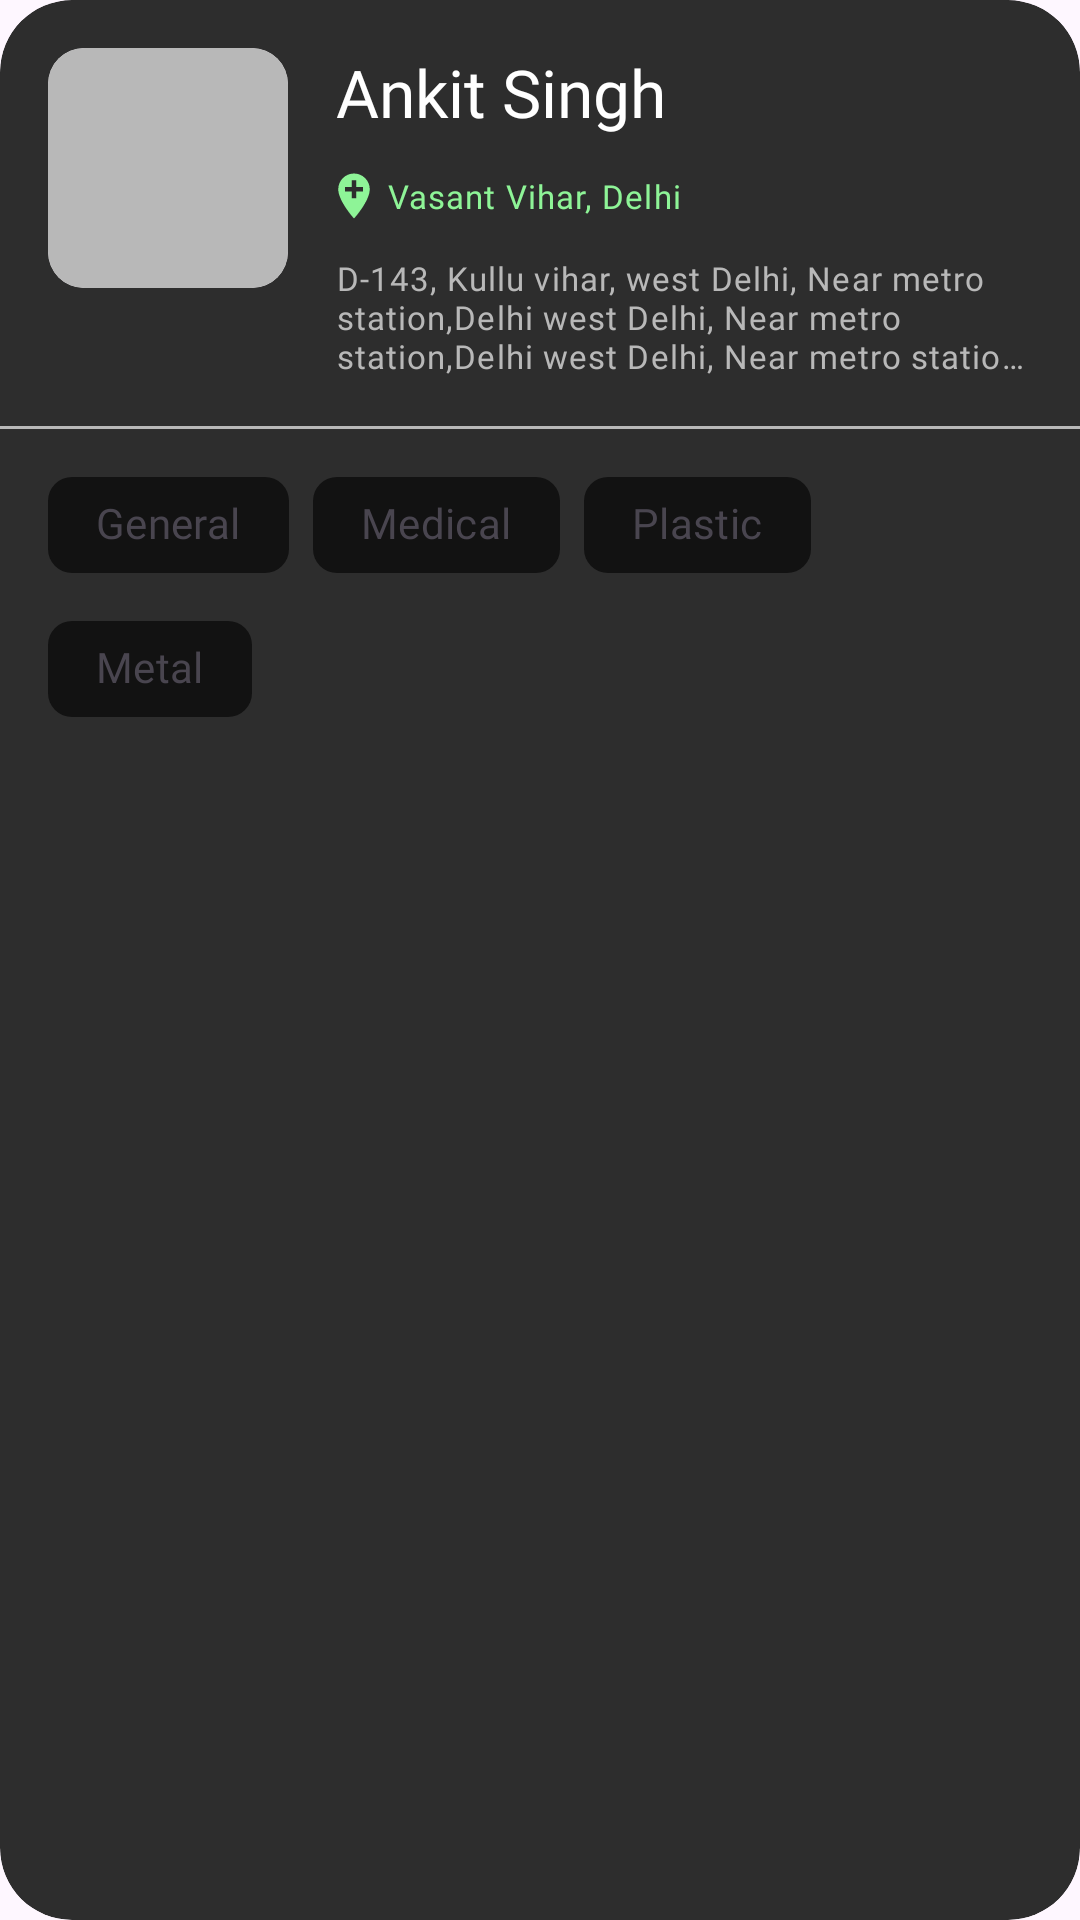

Here is an Android app screen rendered from its layout file. Give the layout XML and the strings, colors and styles it references.
<!-- AndroidManifest.xml: application theme Theme.Medscape20 -->
<!-- res/layout/customers_recycler_item.xml -->
<?xml version="1.0" encoding="utf-8"?>
<com.google.android.material.card.MaterialCardView xmlns:android="http://schemas.android.com/apk/res/android"
    xmlns:app="http://schemas.android.com/apk/res-auto"
    android:layout_width="match_parent"
    android:layout_height="wrap_content"
    android:layout_marginTop="16dp"
    app:cardBackgroundColor="@color/grey_surface"
    app:cardCornerRadius="24dp"
    app:strokeWidth="0dp">

    <RelativeLayout
        android:layout_width="match_parent"
        android:layout_height="match_parent">

        <com.google.android.material.card.MaterialCardView
            android:id="@+id/avatar_cont"
            android:layout_width="80dp"
            android:layout_height="80dp"
            android:layout_marginStart="16dp"
            android:layout_marginTop="16dp"
            app:strokeWidth="0dp">

            <ImageView
                android:id="@+id/avatar"
                android:layout_width="match_parent"
                android:layout_height="match_parent"
                android:scaleType="centerCrop"
                android:src="@color/grey_txt" />

        </com.google.android.material.card.MaterialCardView>

        <LinearLayout
            android:id="@+id/info_layout"
            android:layout_width="match_parent"
            android:layout_height="wrap_content"
            android:layout_toEndOf="@id/avatar_cont"
            android:orientation="vertical">

            <TextView
                android:id="@+id/name"
                android:layout_width="match_parent"
                android:layout_height="wrap_content"
                android:layout_marginStart="16dp"
                android:layout_marginTop="16dp"
                android:layout_marginEnd="16dp"
                android:text="Ankit Singh"
                android:textAppearance="?attr/textAppearanceTitleLarge"
                android:textColor="@color/white" />

            <LinearLayout
                android:layout_width="match_parent"
                android:layout_height="wrap_content"
                android:layout_marginStart="13dp"
                android:layout_marginTop="8dp"
                android:layout_marginEnd="16dp"
                android:gravity="center_vertical"
                android:orientation="horizontal">

                <ImageView
                    android:layout_width="18dp"
                    android:layout_height="wrap_content"
                    android:src="@drawable/ic_add_location" />

                <TextView
                    android:id="@+id/city_state"
                    android:layout_width="match_parent"
                    android:layout_height="wrap_content"
                    android:layout_marginStart="2dp"
                    android:layout_marginEnd="16dp"
                    android:ellipsize="end"
                    android:maxLines="3"
                    android:text="Vasant Vihar, Delhi"
                    android:textAppearance="?attr/textAppearanceBodySmall"
                    android:textColor="@color/primary_green_txt_btn" />
            </LinearLayout>

            <TextView
                android:id="@+id/address"
                android:layout_width="match_parent"
                android:layout_height="wrap_content"
                android:layout_marginStart="16dp"
                android:layout_marginTop="8dp"
                android:layout_marginEnd="16dp"
                android:ellipsize="end"
                android:maxLines="3"
                android:text="D-143, Kullu vihar, west Delhi, Near metro station,Delhi west Delhi, Near metro station,Delhi west Delhi, Near metro station,Delhi-110001"
                android:textAppearance="?attr/textAppearanceBodySmall"
                android:textColor="@color/grey_txt" />


        </LinearLayout>

        <View
            android:id="@+id/divider"
            android:layout_width="match_parent"
            android:layout_height="1dp"
            android:layout_below="@id/info_layout"
            android:layout_marginTop="16dp"
            android:background="@color/grey_txt" />

        <com.google.android.material.chip.ChipGroup
            android:id="@+id/chipGroup"
            android:layout_width="match_parent"
            android:layout_height="wrap_content"
            android:layout_below="@id/divider"
            android:layout_marginStart="16dp"
            android:layout_marginTop="8dp"
            android:layout_marginEnd="16dp"
            android:layout_marginBottom="16dp"
            app:chipSpacingVertical="0dp">

            <com.google.android.material.chip.Chip
                android:id="@+id/general"
                style="@style/Widget.Customers.Chip.Suggestion"
                android:layout_width="wrap_content"
                android:layout_height="wrap_content"
                android:text="General" />

            <com.google.android.material.chip.Chip
                android:id="@+id/medical"
                style="@style/Widget.Customers.Chip.Suggestion"
                android:layout_width="wrap_content"
                android:layout_height="wrap_content"
                android:text="Medical" />

            <com.google.android.material.chip.Chip
                android:id="@+id/plastic"
                style="@style/Widget.Customers.Chip.Suggestion"
                android:layout_width="wrap_content"
                android:layout_height="wrap_content"
                android:text="Plastic" />

            <com.google.android.material.chip.Chip
                android:id="@+id/metal"
                style="@style/Widget.Customers.Chip.Suggestion"
                android:layout_width="wrap_content"
                android:layout_height="wrap_content"
                android:text="Metal" />

        </com.google.android.material.chip.ChipGroup>
    </RelativeLayout>


</com.google.android.material.card.MaterialCardView>
<!-- resources referenced by this layout -->
<resources>
  <color name="grey_surface">#2d2d2d</color>
  <color name="grey_txt">#B8B8B8</color>
  <color name="primary_green_txt_btn">#8EF497</color>
  <color name="white">#FFFFFFFF</color>
  <!-- drawable ic_add_location (drawable) -->
  <vector xmlns:android="http://schemas.android.com/apk/res/android" android:height="24dp" android:tint="#8EF497" android:viewportHeight="24" android:viewportWidth="24" android:width="24dp">
        
      <path android:fillColor="@android:color/white" android:pathData="M12,2C8.14,2 5,5.14 5,9c0,5.25 7,13 7,13s7,-7.75 7,-13c0,-3.86 -3.14,-7 -7,-7zM16,10h-3v3h-2v-3L8,10L8,8h3L11,5h2v3h3v2z"/>
      
  </vector>
  <style name="Widget.Customers.Chip.Suggestion" parent="Widget.Material3.Chip.Suggestion">
          <item name="chipStrokeWidth">0dp</item>
          <item name="chipBackgroundColor">@color/selector_trash_chip_bg_color</item>
          <item name="android:textColor">@color/selector_chip_text_color</item>
          <item name="android:clickable">false</item>
      </style>
  <style name="Theme.Medscape20" parent="AppTheme" />
  <style name="TextAppearance.MyApp.HeadlineLarge" parent="TextAppearance.Material3.HeadlineLarge">
          <item name="fontFamily">@font/montserrat_bold</item>
      </style>
  <style name="TextAppearance.MyApp.HeadlineMedium" parent="TextAppearance.Material3.HeadlineMedium">
          <item name="fontFamily">@font/montserrat_bold</item>
      </style>
  <style name="TextAppearance.MyApp.HeadlineSmall" parent="TextAppearance.Material3.HeadlineSmall">
          <item name="fontFamily">@font/lato_bold</item>
          <item name="android:textSize">22sp</item>
          <item name="android:letterSpacing">0.01</item>
      </style>
  <style name="TextAppearance.MyApp.TitleLarge" parent="TextAppearance.Material3.TitleLarge">
          <item name="fontFamily">@font/montserrat_bold</item>
      </style>
  <style name="TextAppearance.MyApp.TitleMedium" parent="TextAppearance.Material3.TitleMedium">
          <item name="fontFamily">@font/montserrat_bold</item>
      </style>
  <style name="TextAppearance.MyApp.TitleSmall" parent="TextAppearance.Material3.TitleSmall">
          <item name="fontFamily">@font/montserrat_semibold</item>
      </style>
  <style name="TextAppearance.MyApp.BodyLarge" parent="TextAppearance.Material3.BodyLarge">
          <item name="fontFamily">@font/montserrat_regular</item>
      </style>
  <style name="TextAppearance.MyApp.BodyMedium" parent="TextAppearance.Material3.BodyMedium">
          <item name="fontFamily">@font/montserrat_regular</item>
      </style>
  <style name="TextAppearance.MyApp.BodySmall" parent="TextAppearance.Material3.BodySmall">
          <item name="fontFamily">@font/montserrat_regular</item>
          <item name="android:textSize">11sp</item>
      </style>
  <style name="TextAppearance.MyApp.LabelLarge" parent="TextAppearance.Material3.LabelLarge">
          <item name="fontFamily">@font/montserrat_semibold</item>
      </style>
  <style name="TextAppearance.MyApp.LabelMedium" parent="TextAppearance.Material3.LabelMedium">
          <item name="fontFamily">@font/montserrat_semibold</item>
      </style>
  <style name="TextAppearance.MyApp.LabelSmall" parent="TextAppearance.Material3.LabelSmall">
          <item name="fontFamily">@font/montserrat_regular</item>
      </style>
</resources>
